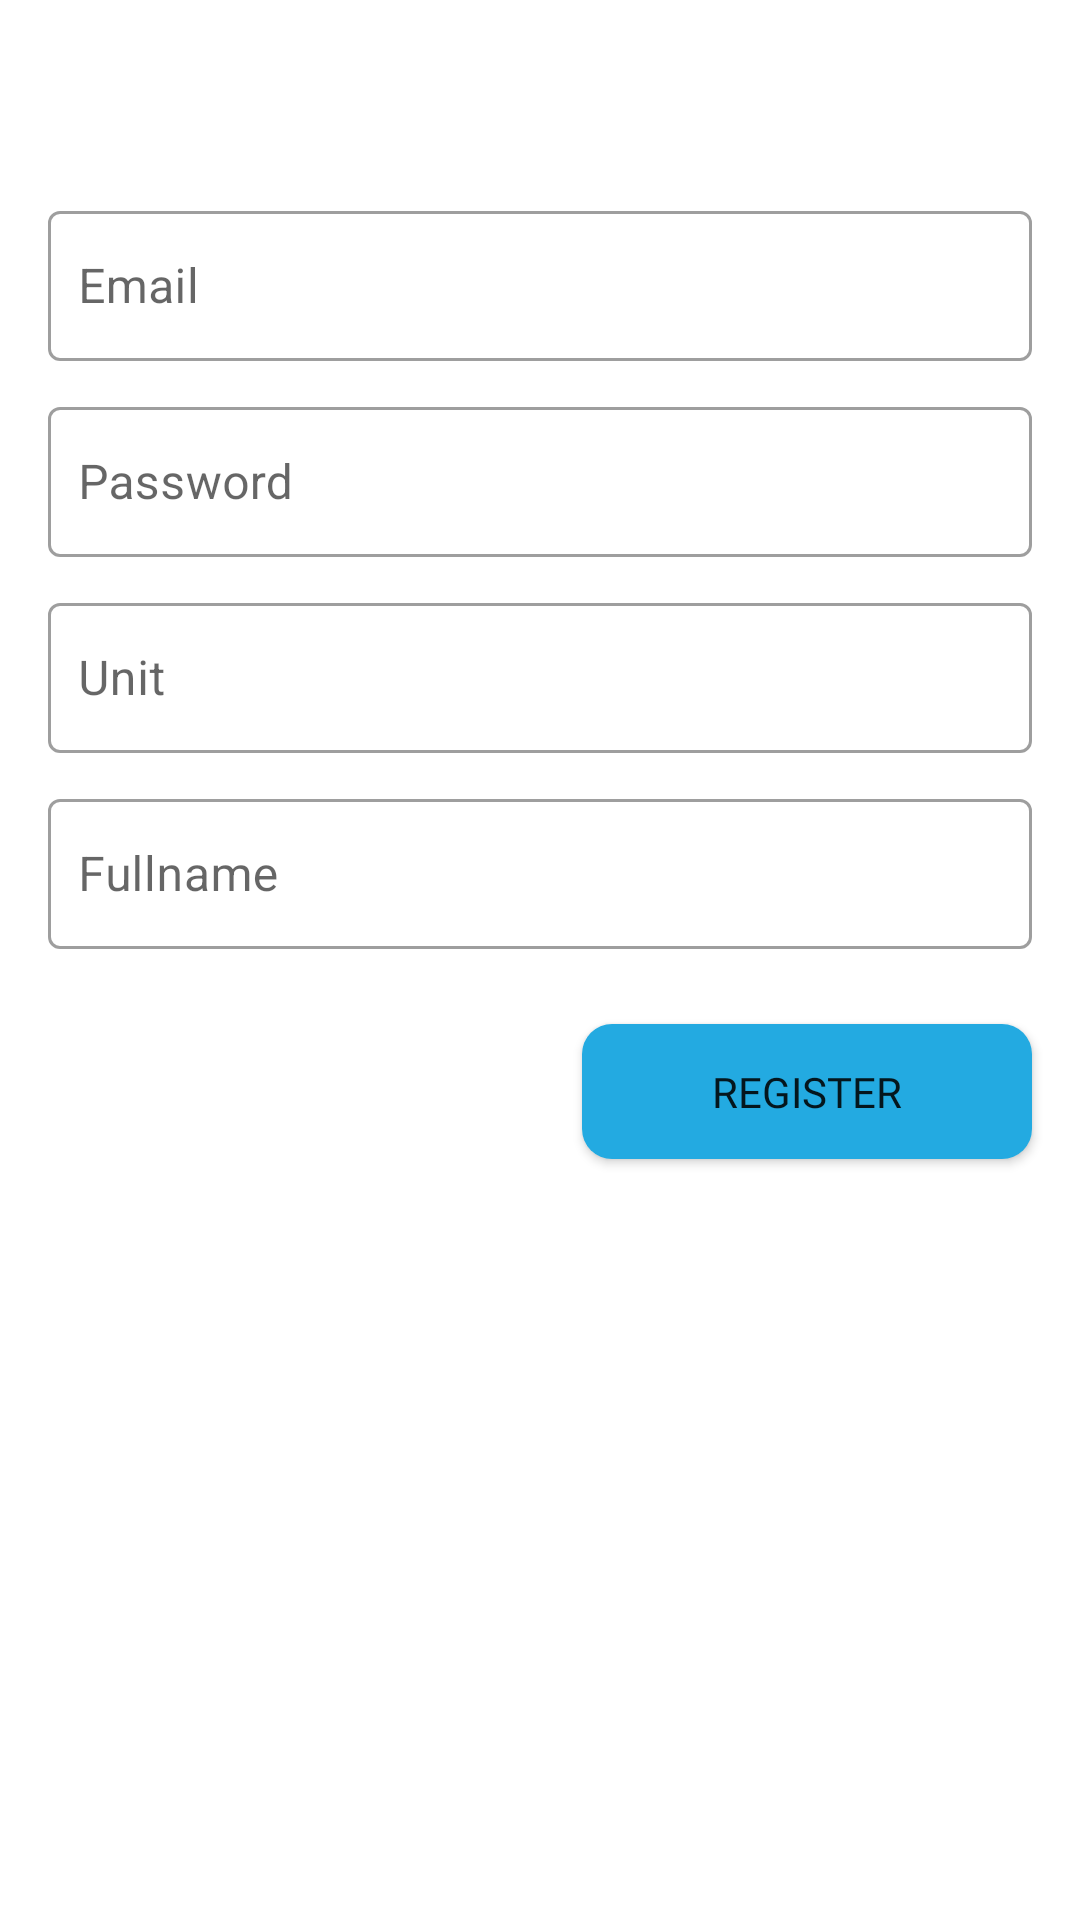

Produce the Android XML layout that renders to this screen, including the resource entries it uses.
<!-- AndroidManifest.xml: application theme Theme.NavMenu -->
<!-- res/layout/activity_register.xml -->
<?xml version="1.0" encoding="utf-8"?>
<androidx.constraintlayout.widget.ConstraintLayout xmlns:android="http://schemas.android.com/apk/res/android"
    xmlns:app="http://schemas.android.com/apk/res-auto"
    xmlns:tools="http://schemas.android.com/tools"
    android:layout_width="match_parent"
    android:layout_height="match_parent"
    tools:context=".RegisterActivity">


    <com.google.android.material.textfield.TextInputLayout
        android:id="@+id/etEmail"
        style="@style/Widget.MaterialComponents.TextInputLayout.OutlinedBox"
        android:layout_width="match_parent"
        android:layout_height="wrap_content"
        android:layout_marginStart="16dp"
        app:endIconMode="clear_text"
        android:layout_marginTop="65dp"
        android:layout_marginEnd="16dp"
        app:layout_constraintEnd_toEndOf="parent"
        app:layout_constraintStart_toStartOf="parent"
        app:layout_constraintTop_toTopOf="parent">

        <com.google.android.material.textfield.TextInputEditText
            android:id="@+id/inputRegisterEmail"
            android:layout_width="match_parent"
            android:layout_height="50dp"
            android:background="@drawable/searching_background"
            android:hint="Email"
            android:inputType="text"
            android:maxLines="1"
            android:padding="10dp"
            android:textColor="@android:color/black" />
    </com.google.android.material.textfield.TextInputLayout>

    <com.google.android.material.textfield.TextInputLayout
        android:id="@+id/etPassword"
        style="@style/Widget.MaterialComponents.TextInputLayout.OutlinedBox"
        android:layout_width="match_parent"
        android:layout_height="wrap_content"
        android:layout_marginStart="16dp"
        app:endIconMode="clear_text"
        android:layout_marginTop="10dp"
        app:passwordToggleEnabled="true"
        android:layout_marginEnd="16dp"
        app:layout_constraintEnd_toEndOf="parent"
        app:layout_constraintStart_toStartOf="parent"
        app:layout_constraintTop_toBottomOf="@id/etEmail">

        <com.google.android.material.textfield.TextInputEditText
            android:id="@+id/inputRegisterPassword"
            android:layout_width="match_parent"
            android:layout_height="50dp"
            android:background="@drawable/searching_background"
            android:hint="Password"
            android:inputType="textPassword"
            android:maxLines="1"
            android:padding="10dp"
            android:textColor="@android:color/black" />
    </com.google.android.material.textfield.TextInputLayout>


    <com.google.android.material.textfield.TextInputLayout
        android:id="@+id/etFullanme"
        style="@style/Widget.MaterialComponents.TextInputLayout.OutlinedBox"
        android:layout_width="match_parent"
        android:layout_height="wrap_content"
        android:layout_marginStart="16dp"
        app:endIconMode="clear_text"
        android:layout_marginTop="10dp"
        android:layout_marginEnd="16dp"
        app:layout_constraintEnd_toEndOf="parent"
        app:layout_constraintStart_toStartOf="parent"
        app:layout_constraintTop_toBottomOf="@id/etUnit">

        <com.google.android.material.textfield.TextInputEditText
            android:id="@+id/inputRegisterFullname"
            android:layout_width="match_parent"
            android:layout_height="50dp"
            android:background="@drawable/searching_background"
            android:hint="Fullname"
            android:inputType="text"
            android:maxLines="1"
            android:padding="10dp"
            android:textColor="@android:color/black" />
    </com.google.android.material.textfield.TextInputLayout>

    <com.google.android.material.textfield.TextInputLayout
        android:id="@+id/etUnit"
        style="@style/Widget.MaterialComponents.TextInputLayout.OutlinedBox"
        android:layout_width="match_parent"
        android:layout_height="wrap_content"
        android:layout_marginStart="16dp"
        app:endIconMode="clear_text"
        android:layout_marginTop="10dp"
        app:passwordToggleEnabled="true"
        android:layout_marginEnd="16dp"
        app:layout_constraintEnd_toEndOf="parent"
        app:layout_constraintStart_toStartOf="parent"
        app:layout_constraintTop_toBottomOf="@id/etPassword">

        <com.google.android.material.textfield.TextInputEditText
            android:id="@+id/inputRegisterUnit"
            android:layout_width="match_parent"
            android:layout_height="50dp"
            android:background="@drawable/searching_background"
            android:hint="Unit"
            android:inputType="text"
            android:maxLines="1"
            android:padding="10dp"
            android:textColor="@android:color/black" />
    </com.google.android.material.textfield.TextInputLayout>

    <Button
        android:id="@+id/btnRegister"
        android:layout_width="150dp"
        android:layout_height="45dp"
        android:fontFamily="@font/poppins_bold"
        android:text="register"
        android:layout_marginTop="25dp"
        android:background="@drawable/bg_heading"
        app:layout_constraintTop_toBottomOf="@+id/etFullanme"
        app:layout_constraintEnd_toEndOf="parent"
        android:layout_marginEnd="16dp"/>

</androidx.constraintlayout.widget.ConstraintLayout>
<!-- resources referenced by this layout -->
<resources>
  <!-- drawable bg_heading (drawable-v24) -->
  <?xml version="1.0" encoding="utf-8"?>
  <shape xmlns:android="http://schemas.android.com/apk/res/android"
      android:shape="rectangle">
  
      <solid android:color="#23AAE1"/>
      <corners android:radius="10dp"/>
  
  </shape>
  <style name="Theme.NavMenu" parent="Theme.MaterialComponents.DayNight.DarkActionBar">
          
          <item name="colorPrimary">@color/primaryColor</item>
          <item name="colorPrimaryVariant">@color/purple_700</item>
          <item name="colorOnPrimary">@color/white</item>
          
          <item name="colorSecondary">@color/teal_200</item>
          <item name="colorSecondaryVariant">@color/teal_700</item>
          <item name="colorOnSecondary">@color/black</item>
          
          <item name="android:statusBarColor" tools:targetApi="l">?attr/colorPrimaryVariant</item>
          
      </style>
  <color name="primaryColor">#1687A7</color>
  <color name="purple_700">#FF3700B3</color>
  <color name="white">#FFFFFFFF</color>
  <color name="teal_200">#FF03DAC5</color>
  <color name="teal_700">#FF018786</color>
  <color name="black">#FF000000</color>
</resources>
